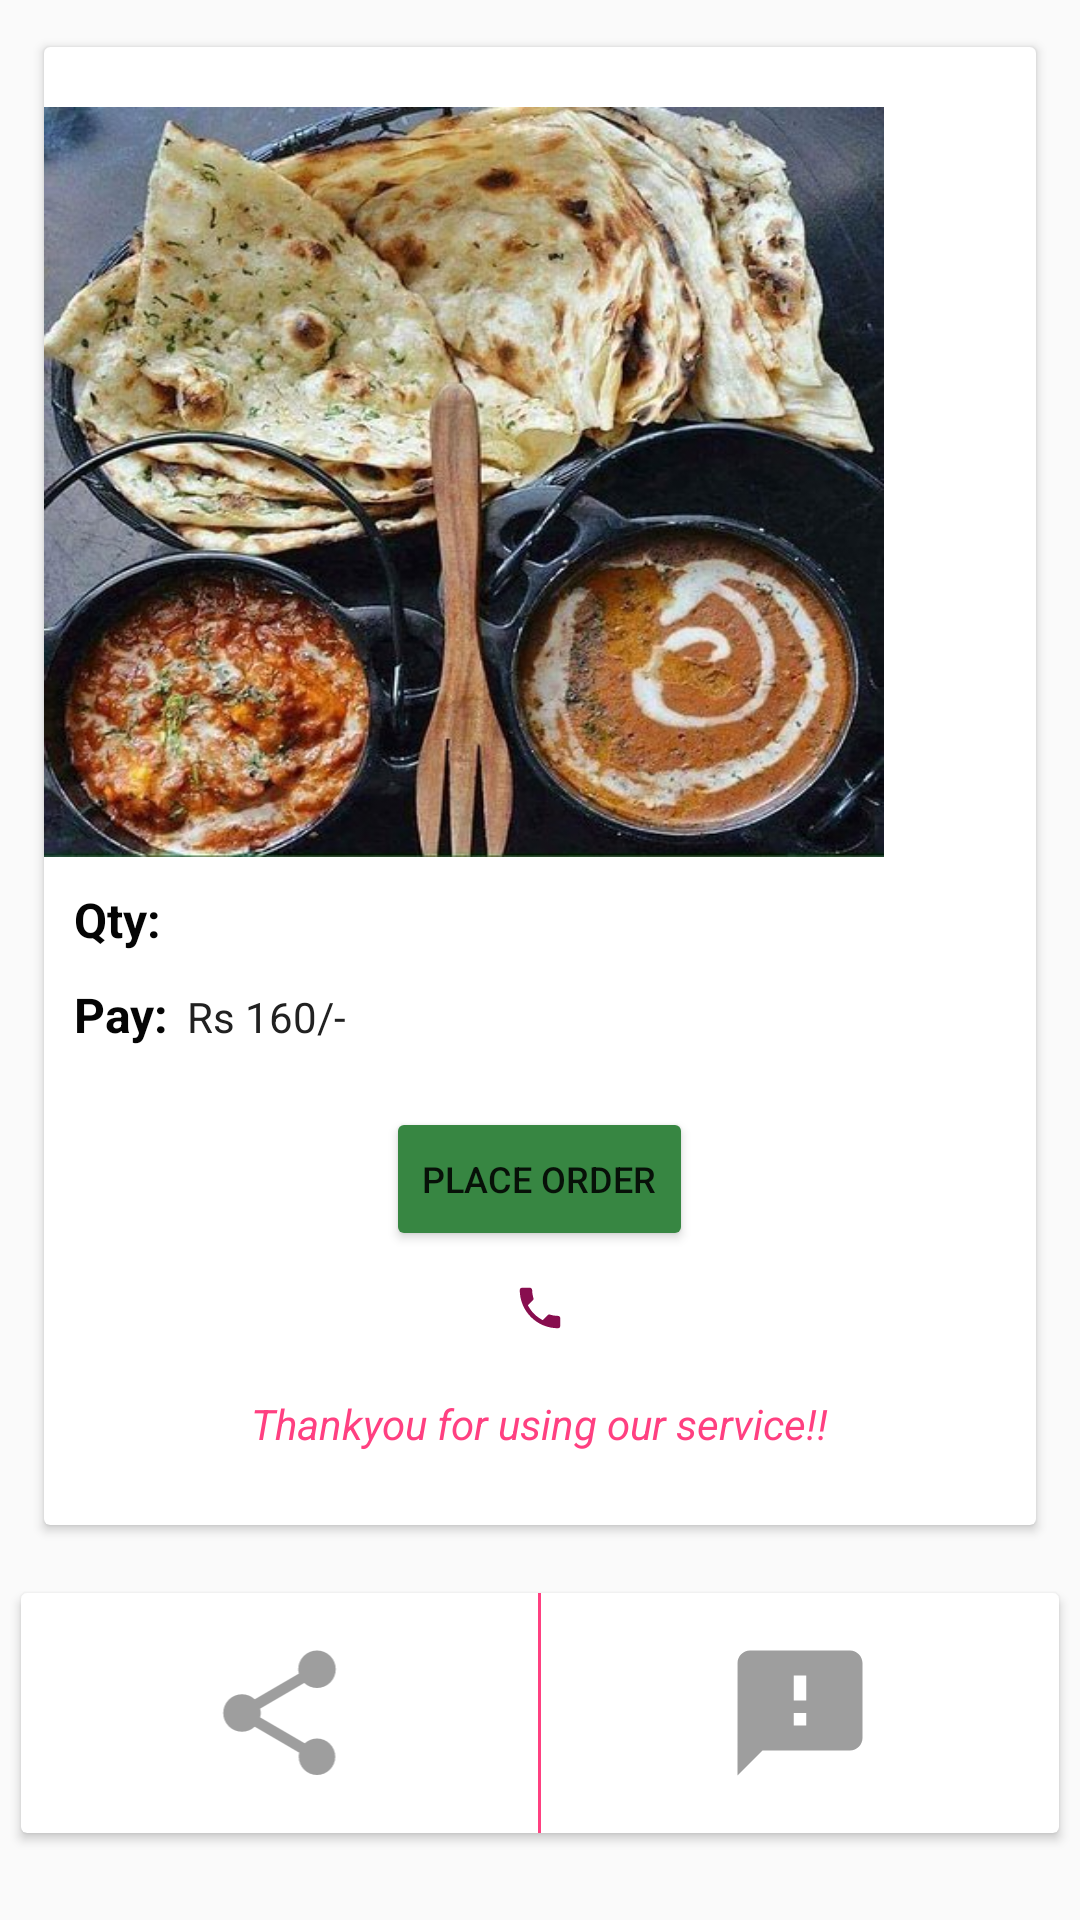

Reconstruct the res/layout file that produces this screen, plus the resources it refers to.
<!-- AndroidManifest.xml: application theme AppTheme -->
<!-- res/layout/activity_detail2.xml -->
<?xml version="1.0" encoding="utf-8"?>
<LinearLayout xmlns:android="http://schemas.android.com/apk/res/android"
    xmlns:app="http://schemas.android.com/apk/res-auto"
    xmlns:tools="http://schemas.android.com/tools"
    android:layout_width="match_parent"
    android:layout_height="wrap_content"
    android:orientation="vertical">


    <android.support.v7.widget.CardView
        xmlns:android="http://schemas.android.com/apk/res/android"
        android:layout_width="match_parent"
        android:layout_height="500dp"
        xmlns:app="http://schemas.android.com/apk/res-auto"
        android:id="@+id/c7"
        android:elevation="7dp"
        app:cardUseCompatPadding="true"
        android:layout_margin="12dp"
        android:layout_gravity="center"

        >

        <LinearLayout
            android:layout_width="match_parent"
            android:layout_height="wrap_content"
            android:orientation="vertical"
            android:layout_marginTop="20dp">

            <ImageView
                android:layout_width="280dp"
                android:layout_height="250dp"
                android:background="@drawable/nandal"/>

            <LinearLayout
                android:layout_width="wrap_content"
                android:layout_height="wrap_content"
                android:orientation="horizontal">



                <TextView
                    android:layout_width="wrap_content"
                    android:layout_height="wrap_content"
                    android:layout_marginLeft="10dp"
                    android:text="Qty:"
                    android:layout_marginTop="10dp"
                    android:textStyle="bold"
                    android:textSize="16sp"
                    android:textColor="#050505"/>


                <TextView
                    android:layout_width="wrap_content"
                    android:layout_height="wrap_content"
                    android:layout_marginTop="10dp"
                    android:id="@+id/txt1"
                    android:textColor="#212121"
                    android:layout_marginLeft="6dp"/>
            </LinearLayout>


            <LinearLayout
                android:layout_width="wrap_content"
                android:layout_height="wrap_content"
                android:orientation="horizontal">




                <TextView
                    android:layout_width="wrap_content"
                    android:layout_height="wrap_content"
                    android:text="Pay:"
                    android:layout_marginTop="10dp"
                    android:textStyle="bold"
                    android:textSize="16sp"
                    android:textColor="#050505"
                    android:layout_marginLeft="10dp"
                    />


                <TextView
                    android:layout_width="wrap_content"
                    android:layout_height="wrap_content"
                    android:layout_marginTop="10dp"
                    android:textColor="#212121"
                    android:layout_marginLeft="6dp"
                    android:text="Rs 160/-"/>

            </LinearLayout>



            <Button
                android:layout_width="wrap_content"
                android:layout_height="wrap_content"
                android:backgroundTint="#378642"
                android:text="Place Order"
                android:textSize="12sp"
                android:layout_gravity="center"
                android:layout_marginTop="20dp"
                android:id="@+id/po"

                />



            <ImageButton
                android:layout_width="wrap_content"
                android:layout_height="wrap_content"
                android:layout_gravity="center"
                android:layout_marginTop="10dp"
                android:background="@drawable/ic_call_pink_900_18dp"/>


            <TextView
                android:layout_width="wrap_content"
                android:layout_height="wrap_content"
                android:layout_gravity="center"
                android:text="Thankyou for using our service!!"
                android:textColor="@color/colorAccent"
                android:layout_marginTop="20dp"
                android:textStyle="italic"/>


        </LinearLayout>


    </android.support.v7.widget.CardView>


    <android.support.v7.widget.CardView
        android:layout_width="match_parent"
        android:layout_height="80dp"
        android:layout_margin="7dp"
        android:layout_gravity="center"
        android:elevation="7dp"


        >


        <LinearLayout
            android:layout_width="match_parent"
            android:layout_height="match_parent"
            android:orientation="horizontal"

            >


            <ImageView
                android:layout_height="50dp"
                android:layout_width="0dp"
                android:layout_weight="1"
                android:src="@drawable/ic_share_grey_500_18dp"
                android:layout_gravity="center"
                android:id="@+id/share"
                />
            <View
                android:layout_width="1dp"
                android:layout_height="fill_parent"
                android:background="@color/colorAccent" />



            <ImageView
                android:layout_height="50dp"
                android:layout_width="0dp"
                android:layout_weight="1"
                android:src="@drawable/ic_feedback_grey_500_18dp"
                android:layout_gravity="center"
                android:id="@+id/feedback"/>



        </LinearLayout>

    </android.support.v7.widget.CardView>



</LinearLayout>
<!-- resources referenced by this layout -->
<resources>
  <color name="colorAccent">#FF4081</color>
  <!-- drawable ic_call_pink_900_18dp (drawable) -->
  <?xml version="1.0" encoding="UTF-8" standalone="no"?>
  <vector xmlns:android="http://schemas.android.com/apk/res/android" android:height="18dp" android:viewportHeight="24.0" android:viewportWidth="24.0" android:width="18dp">
      <path android:fillColor="#880E4F" android:pathData="M6.62,10.79c1.44,2.83 3.76,5.14 6.59,6.59l2.2,-2.2c0.27,-0.27 0.67,-0.36 1.02,-0.24 1.12,0.37 2.33,0.57 3.57,0.57 0.55,0 1,0.45 1,1V20c0,0.55 -0.45,1 -1,1 -9.39,0 -17,-7.61 -17,-17 0,-0.55 0.45,-1 1,-1h3.5c0.55,0 1,0.45 1,1 0,1.25 0.2,2.45 0.57,3.57 0.11,0.35 0.03,0.74 -0.25,1.02l-2.2,2.2z"/>
  </vector>
  <!-- drawable ic_feedback_grey_500_18dp (drawable) -->
  <?xml version="1.0" encoding="UTF-8" standalone="no"?>
  <vector xmlns:android="http://schemas.android.com/apk/res/android" android:height="18dp" android:viewportHeight="24.0" android:viewportWidth="24.0" android:width="18dp">
      <path android:fillColor="#9E9E9E" android:pathData="M20,2L4,2c-1.1,0 -1.99,0.9 -1.99,2L2,22l4,-4h14c1.1,0 2,-0.9 2,-2L22,4c0,-1.1 -0.9,-2 -2,-2zM13,14h-2v-2h2v2zM13,10h-2L11,6h2v4z"/>
  </vector>
  <!-- drawable ic_share_grey_500_18dp (drawable) -->
  <?xml version="1.0" encoding="UTF-8" standalone="no"?>
  <vector xmlns:android="http://schemas.android.com/apk/res/android" android:height="18dp" android:viewportHeight="24.0" android:viewportWidth="24.0" android:width="18dp">
      <path android:fillColor="#9E9E9E" android:pathData="M18,16.08c-0.76,0 -1.44,0.3 -1.96,0.77L8.91,12.7c0.05,-0.23 0.09,-0.46 0.09,-0.7s-0.04,-0.47 -0.09,-0.7l7.05,-4.11c0.54,0.5 1.25,0.81 2.04,0.81 1.66,0 3,-1.34 3,-3s-1.34,-3 -3,-3 -3,1.34 -3,3c0,0.24 0.04,0.47 0.09,0.7L8.04,9.81C7.5,9.31 6.79,9 6,9c-1.66,0 -3,1.34 -3,3s1.34,3 3,3c0.79,0 1.5,-0.31 2.04,-0.81l7.12,4.16c-0.05,0.21 -0.08,0.43 -0.08,0.65 0,1.61 1.31,2.92 2.92,2.92 1.61,0 2.92,-1.31 2.92,-2.92s-1.31,-2.92 -2.92,-2.92z"/>
  </vector>
  <!-- drawable nandal: jpg bitmap (drawable, 72900 bytes) -->
  <style name="AppTheme" parent="Theme.AppCompat.DayNight.DarkActionBar">
          
          <item name="colorPrimary">@color/colorPrimary</item>
          <item name="colorPrimaryDark">@color/colorPrimaryDark</item>
          <item name="colorAccent">@color/colorAccent</item>
      </style>
  <color name="colorPrimary">#000000</color>
  <color name="colorPrimaryDark">#000000</color>
</resources>
